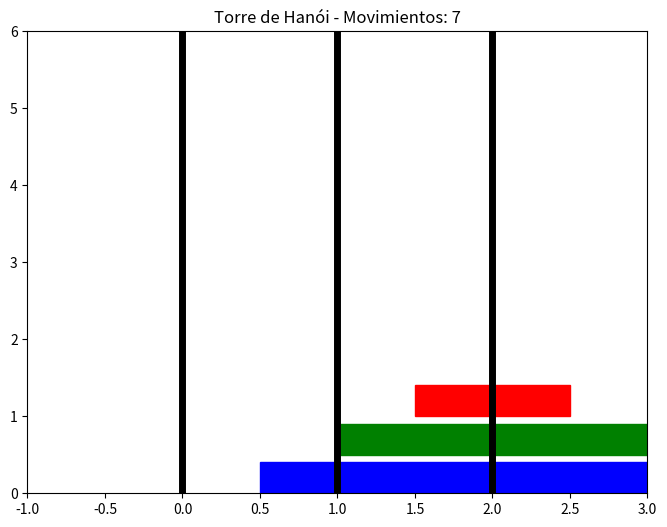

The matplotlib source for this figure:
import matplotlib.pyplot as plt
import matplotlib.patches as patches
import time

# Inicialización de los movimientos
movements = 0


# Definición de la función Tower of Hanoi
def TowerOfHanoi(n, source, destination, auxiliary, towers):
    global movements
    movements += 1
    if n == 1:
        move_disk(source, destination, towers)
        return
    TowerOfHanoi(n - 1, source, auxiliary, destination, towers)
    move_disk(source, destination, towers)
    TowerOfHanoi(n - 1, auxiliary, destination, source, towers)


# Función para mover el disco de una torre a otra
def move_disk(source, destination, towers):
    disk = towers[source].pop()  # Tomar el disco desde la torre de origen
    towers[destination].append(disk)  # Colocar el disco en la torre de destino
    draw_towers(towers)  # Dibujar las torres actualizadas
    time.sleep(0.5)  # Pausa para mostrar el movimiento


# Función para dibujar las torres y los discos
def draw_towers(towers):
    plt.clf()  # Limpiar el gráfico
    ax = plt.gca()

    # Dibujar las torres (3 pilares)
    for i in range(3):
        plt.plot([i, i], [0, 6], color='black', lw=5)

    # Dibujar los discos
    colors = ['red', 'green', 'blue', 'orange', 'purple', 'brown']
    for i, tower in enumerate(towers):
        height = 0  # Altura de los discos en cada torre
        for disk in tower:
            disk_width = disk  # El ancho del disco se basa en su tamaño
            ax.add_patch(patches.Rectangle((i - disk_width / 2, height), disk_width, 0.4, color=colors[disk - 1]))
            height += 0.5  # Altura para el siguiente disco

    plt.xlim(-1, 3)
    plt.ylim(0, 6)
    plt.title(f"Torre de Hanói - Movimientos: {movements}")
    plt.pause(0.01)


# Inicialización de las torres
def initialize_towers(n):
    return [[i for i in range(n, 0, -1)], [], []]  # Torre A tiene todos los discos, B y C vacías


# Función principal para ejecutar y mostrar la Torre de Hanói
def main():
    global movements
    movements = 0
    n = 3  # Número de discos
    towers = initialize_towers(n)
    plt.figure(figsize=(8, 6))
    draw_towers(towers)  # Dibujar la configuración inicial
    TowerOfHanoi(n, 0, 2, 1, towers)  # Ejecutar el algoritmo
    plt.show()


# Ejecutar la simulación
main()





